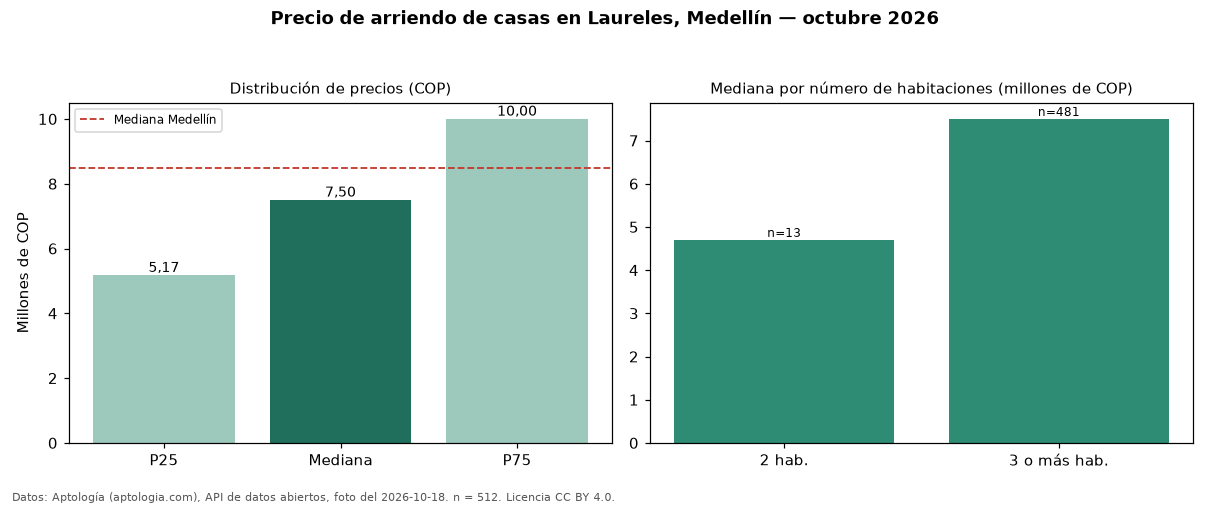

Source data for this figure (header and first rows):
seccion, metrica, valor_cop, n
precio, p25, 5175000, 512
precio, mediana, 7500000, 512
precio, p75, 10000000, 512
precio, minimo, 2200000, 512
precio, maximo, 30000000, 512
parqueadero, avisos_con_parqueadero, 315, 512
parqueadero, mediana_con_parqueadero, 8000000, 315
habitaciones, 2, 4700000, 13
habitaciones, 3+, 7500000, 481
ciudad, mediana_ciudad, 8500000, 
fuente, fecha_foto, 2026-10-18, 
fuente, atribucion, https://www.aptologia.com/casas-en-arrie…, 
